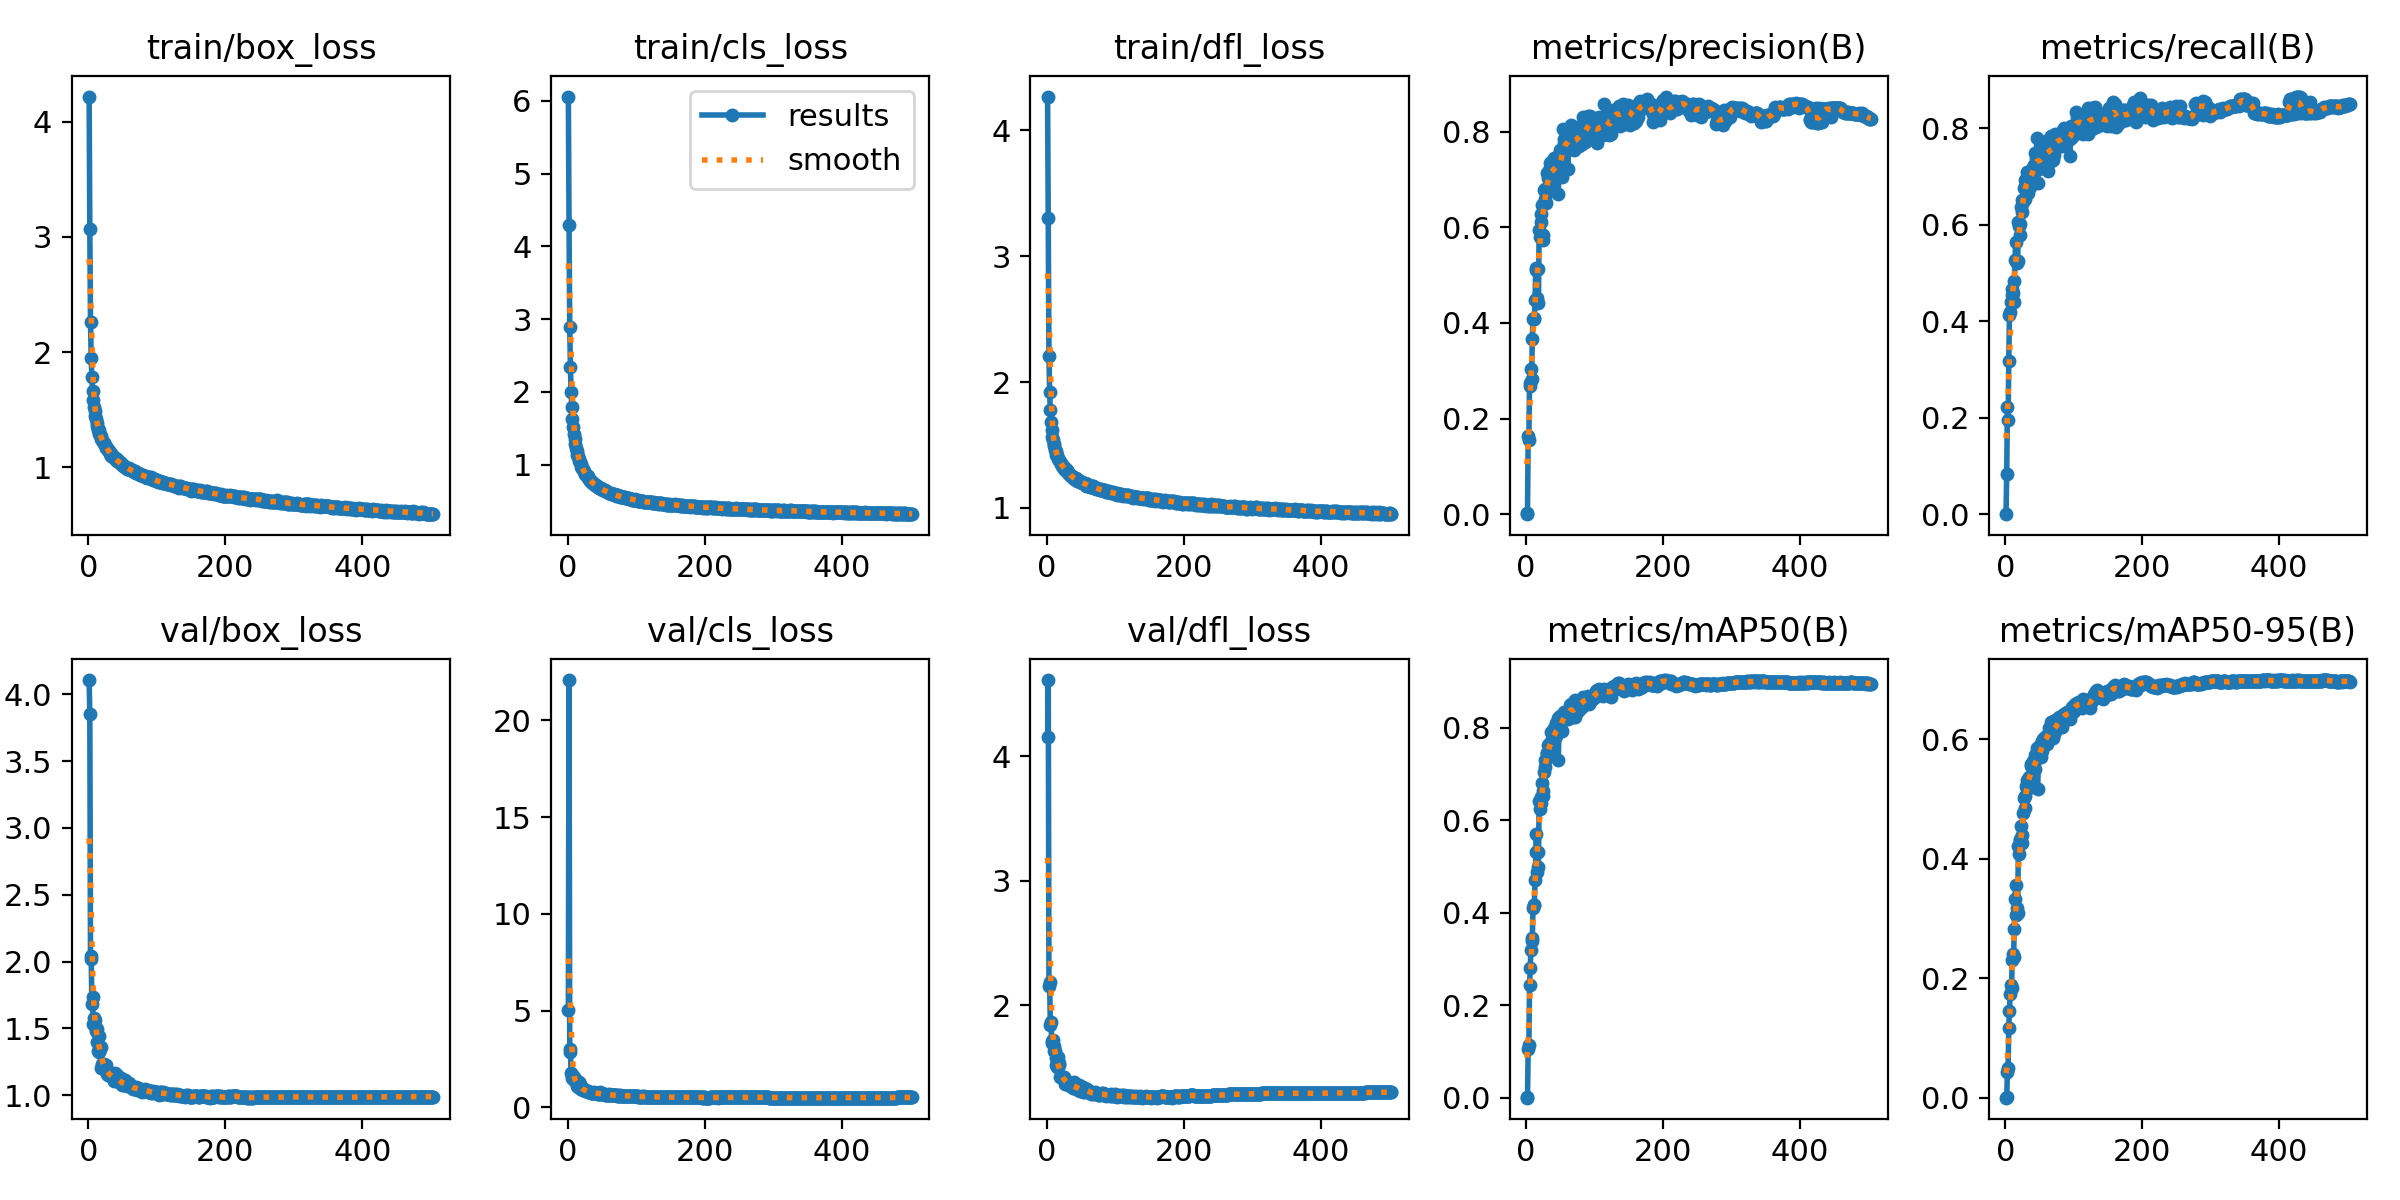

Data behind this chart, as committed beside it:
epoch, time, train/box_loss, train/cls_loss, train/dfl_loss, metrics/precision(B), metrics/recall(B), metrics/mAP50(B), metrics/mAP50-95(B), val/box_loss, val/cls_loss, val/dfl_loss, lr/pg0, lr/pg1, lr/pg2
1, 38.95, 4.217, 6.059, 4.267, 0, 0, 0, 0, 4.106, 5.022, 4.157, 0.003299, 0.003299, 0.003299
2, 72.58, 3.067, 4.294, 3.301, 0.00163, 0.08431, 0.00161, 0.00047, 3.849, 22.08, 4.614, 0.006628, 0.006628, 0.006628
3, 105.4, 2.263, 2.899, 2.21, 0.1633, 0.2221, 0.1046, 0.04238, 2.02, 2.995, 2.156, 0.009953, 0.009953, 0.009953
4, 138, 1.95, 2.345, 1.924, 0.1552, 0.1959, 0.1139, 0.05018, 2.044, 2.871, 2.187, 0.00998, 0.00998, 0.00998
5, 170.4, 1.781, 1.993, 1.774, 0.2748, 0.3184, 0.243, 0.1171, 1.685, 1.795, 1.841, 0.009974, 0.009974, 0.009974
6, 202.8, 1.664, 1.792, 1.679, 0.2686, 0.4124, 0.2808, 0.1453, 1.732, 1.693, 1.863, 0.009967, 0.009967, 0.009967
7, 235.2, 1.584, 1.624, 1.62, 0.304, 0.4199, 0.3186, 0.1736, 1.536, 1.5, 1.696, 0.00996, 0.00996, 0.00996
8, 267.5, 1.527, 1.523, 1.566, 0.2836, 0.4401, 0.3463, 0.1879, 1.578, 1.449, 1.709, 0.009954, 0.009954, 0.009954
9, 299.9, 1.489, 1.424, 1.543, 0.3665, 0.4536, 0.3392, 0.1827, 1.56, 1.568, 1.717, 0.009947, 0.009947, 0.009947
10, 332.2, 1.448, 1.359, 1.511, 0.4078, 0.4674, 0.4108, 0.2299, 1.52, 1.368, 1.669, 0.009941, 0.009941, 0.009941
11, 364.5, 1.418, 1.286, 1.489, 0.4109, 0.4578, 0.416, 0.2411, 1.477, 1.386, 1.63, 0.009934, 0.009934, 0.009934
12, 396.9, 1.383, 1.236, 1.461, 0.4075, 0.4399, 0.4177, 0.2351, 1.494, 1.401, 1.631, 0.009927, 0.009927, 0.009927
13, 429.1, 1.362, 1.194, 1.449, 0.448, 0.4826, 0.4706, 0.2815, 1.402, 1.242, 1.578, 0.009921, 0.009921, 0.009921
14, 461.3, 1.328, 1.138, 1.423, 0.5101, 0.5277, 0.532, 0.3316, 1.33, 1.11, 1.521, 0.009914, 0.009914, 0.009914
15, 493.6, 1.322, 1.114, 1.423, 0.5149, 0.5643, 0.5693, 0.3551, 1.325, 1.071, 1.504, 0.009908, 0.009908, 0.009908
16, 526, 1.286, 1.074, 1.387, 0.4528, 0.5256, 0.4892, 0.3055, 1.444, 1.315, 1.585, 0.009901, 0.009901, 0.009901
17, 558.2, 1.281, 1.051, 1.384, 0.513, 0.52, 0.5313, 0.3173, 1.346, 1.135, 1.52, 0.009894, 0.009894, 0.009894
18, 590.4, 1.27, 1.031, 1.377, 0.4409, 0.5241, 0.4991, 0.3098, 1.362, 1.225, 1.537, 0.009888, 0.009888, 0.009888
19, 622.6, 1.248, 1.006, 1.366, 0.5949, 0.6052, 0.6413, 0.4205, 1.206, 0.9548, 1.419, 0.009881, 0.009881, 0.009881
20, 654.9, 1.233, 0.9653, 1.355, 0.5797, 0.5966, 0.6243, 0.408, 1.233, 0.964, 1.427, 0.009875, 0.009875, 0.009875
21, 687.2, 1.223, 0.9486, 1.346, 0.6117, 0.6025, 0.6506, 0.4323, 1.219, 0.9368, 1.423, 0.009868, 0.009868, 0.009868
22, 719.4, 1.21, 0.9455, 1.335, 0.6276, 0.5787, 0.6374, 0.4297, 1.214, 0.9321, 1.414, 0.009861, 0.009861, 0.009861
23, 751.7, 1.209, 0.9329, 1.334, 0.6462, 0.6358, 0.6815, 0.4553, 1.237, 0.8866, 1.42, 0.009855, 0.009855, 0.009855
24, 783.9, 1.192, 0.9097, 1.325, 0.5738, 0.6273, 0.6518, 0.4263, 1.207, 0.9196, 1.416, 0.009848, 0.009848, 0.009848
25, 816.1, 1.169, 0.8676, 1.307, 0.583, 0.6508, 0.664, 0.4396, 1.227, 0.9135, 1.426, 0.009842, 0.009842, 0.009842
26, 849.3, 1.174, 0.8788, 1.315, 0.6783, 0.6469, 0.7041, 0.4758, 1.185, 0.847, 1.391, 0.009835, 0.009835, 0.009835
27, 881.6, 1.164, 0.8557, 1.302, 0.6797, 0.6751, 0.7311, 0.5008, 1.159, 0.8173, 1.369, 0.009828, 0.009828, 0.009828
28, 913.8, 1.15, 0.8478, 1.3, 0.6599, 0.6534, 0.7147, 0.484, 1.179, 0.8374, 1.391, 0.009822, 0.009822, 0.009822
29, 946, 1.148, 0.8432, 1.301, 0.651, 0.6921, 0.7323, 0.5052, 1.151, 0.8199, 1.372, 0.009815, 0.009815, 0.009815
30, 979.3, 1.143, 0.8214, 1.288, 0.7141, 0.6787, 0.7462, 0.5207, 1.149, 0.7891, 1.366, 0.009809, 0.009809, 0.009809
31, 1012, 1.132, 0.8079, 1.283, 0.6746, 0.7098, 0.746, 0.5172, 1.158, 0.8036, 1.372, 0.009802, 0.009802, 0.009802
32, 1045, 1.114, 0.7928, 1.273, 0.7023, 0.6999, 0.7619, 0.5311, 1.164, 0.7767, 1.38, 0.009795, 0.009795, 0.009795
33, 1079, 1.101, 0.7785, 1.266, 0.7201, 0.6663, 0.7488, 0.5233, 1.15, 0.7897, 1.372, 0.009789, 0.009789, 0.009789
34, 1112, 1.108, 0.7747, 1.264, 0.7065, 0.702, 0.7634, 0.5371, 1.133, 0.751, 1.354, 0.009782, 0.009782, 0.009782
35, 1145, 1.103, 0.7677, 1.254, 0.7346, 0.6842, 0.7681, 0.5338, 1.134, 0.7536, 1.356, 0.009776, 0.009776, 0.009776
36, 1178, 1.09, 0.7479, 1.252, 0.7091, 0.6783, 0.755, 0.535, 1.141, 0.761, 1.36, 0.009769, 0.009769, 0.009769
37, 1212, 1.09, 0.7518, 1.246, 0.7371, 0.7121, 0.7917, 0.5589, 1.117, 0.7365, 1.348, 0.009762, 0.009762, 0.009762
38, 1244, 1.08, 0.7403, 1.246, 0.7185, 0.7068, 0.7753, 0.5548, 1.109, 0.7314, 1.335, 0.009756, 0.009756, 0.009756
39, 1277, 1.077, 0.7295, 1.24, 0.6784, 0.6934, 0.746, 0.519, 1.166, 0.7744, 1.381, 0.009749, 0.009749, 0.009749
40, 1310, 1.068, 0.7205, 1.233, 0.7453, 0.7189, 0.7994, 0.5638, 1.113, 0.721, 1.335, 0.009743, 0.009743, 0.009743
41, 1344, 1.068, 0.7201, 1.23, 0.6937, 0.6962, 0.7733, 0.539, 1.148, 0.7491, 1.361, 0.009736, 0.009736, 0.009736
42, 1377, 1.055, 0.7062, 1.227, 0.7408, 0.7228, 0.7951, 0.5607, 1.108, 0.717, 1.334, 0.009729, 0.009729, 0.009729
43, 1410, 1.052, 0.7108, 1.235, 0.742, 0.7112, 0.782, 0.5503, 1.134, 0.7365, 1.349, 0.009723, 0.009723, 0.009723
44, 1443, 1.043, 0.6968, 1.217, 0.7258, 0.7495, 0.8113, 0.5741, 1.102, 0.7026, 1.329, 0.009716, 0.009716, 0.009716
45, 1476, 1.048, 0.6945, 1.221, 0.73, 0.7367, 0.805, 0.5748, 1.103, 0.7011, 1.323, 0.00971, 0.00971, 0.00971
46, 1510, 1.043, 0.6862, 1.219, 0.7489, 0.779, 0.8222, 0.5848, 1.095, 0.6766, 1.32, 0.009703, 0.009703, 0.009703
47, 1543, 1.031, 0.6778, 1.216, 0.67, 0.6871, 0.7302, 0.5156, 1.13, 0.7645, 1.354, 0.009696, 0.009696, 0.009696
48, 1576, 1.036, 0.6774, 1.213, 0.7323, 0.7442, 0.8016, 0.5731, 1.088, 0.6979, 1.319, 0.00969, 0.00969, 0.00969
49, 1609, 1.018, 0.6626, 1.207, 0.7555, 0.7157, 0.8069, 0.5833, 1.079, 0.6912, 1.311, 0.009683, 0.009683, 0.009683
50, 1642, 1.021, 0.6615, 1.202, 0.761, 0.7406, 0.8257, 0.5892, 1.093, 0.6709, 1.318, 0.009677, 0.009677, 0.009677
51, 1676, 1.014, 0.6568, 1.2, 0.7357, 0.7177, 0.7964, 0.5692, 1.088, 0.6982, 1.327, 0.00967, 0.00967, 0.00967
52, 1709, 1.01, 0.6558, 1.194, 0.7057, 0.7395, 0.7929, 0.5703, 1.075, 0.7101, 1.305, 0.009663, 0.009663, 0.009663
53, 1742, 1.005, 0.647, 1.202, 0.7186, 0.7591, 0.815, 0.5807, 1.111, 0.6898, 1.339, 0.009657, 0.009657, 0.009657
54, 1776, 1.006, 0.651, 1.196, 0.8057, 0.7296, 0.8282, 0.5962, 1.094, 0.6694, 1.323, 0.00965, 0.00965, 0.00965
55, 1808, 0.9965, 0.6451, 1.195, 0.7841, 0.7316, 0.8285, 0.5993, 1.076, 0.652, 1.305, 0.009644, 0.009644, 0.009644
56, 1842, 0.9969, 0.6328, 1.191, 0.7771, 0.7653, 0.8332, 0.6018, 1.088, 0.6523, 1.32, 0.009637, 0.009637, 0.009637
57, 1876, 0.9841, 0.6216, 1.177, 0.7664, 0.73, 0.8233, 0.6006, 1.071, 0.6525, 1.31, 0.00963, 0.00963, 0.00963
58, 1908, 0.9869, 0.6264, 1.189, 0.78, 0.7438, 0.8277, 0.5962, 1.082, 0.6565, 1.322, 0.009624, 0.009624, 0.009624
59, 1942, 0.9907, 0.6239, 1.188, 0.7677, 0.7668, 0.8313, 0.5992, 1.092, 0.6544, 1.316, 0.009617, 0.009617, 0.009617
60, 1975, 0.9824, 0.6184, 1.185, 0.8015, 0.7346, 0.8338, 0.6051, 1.074, 0.6371, 1.308, 0.009611, 0.009611, 0.009611
... 443 more rows
